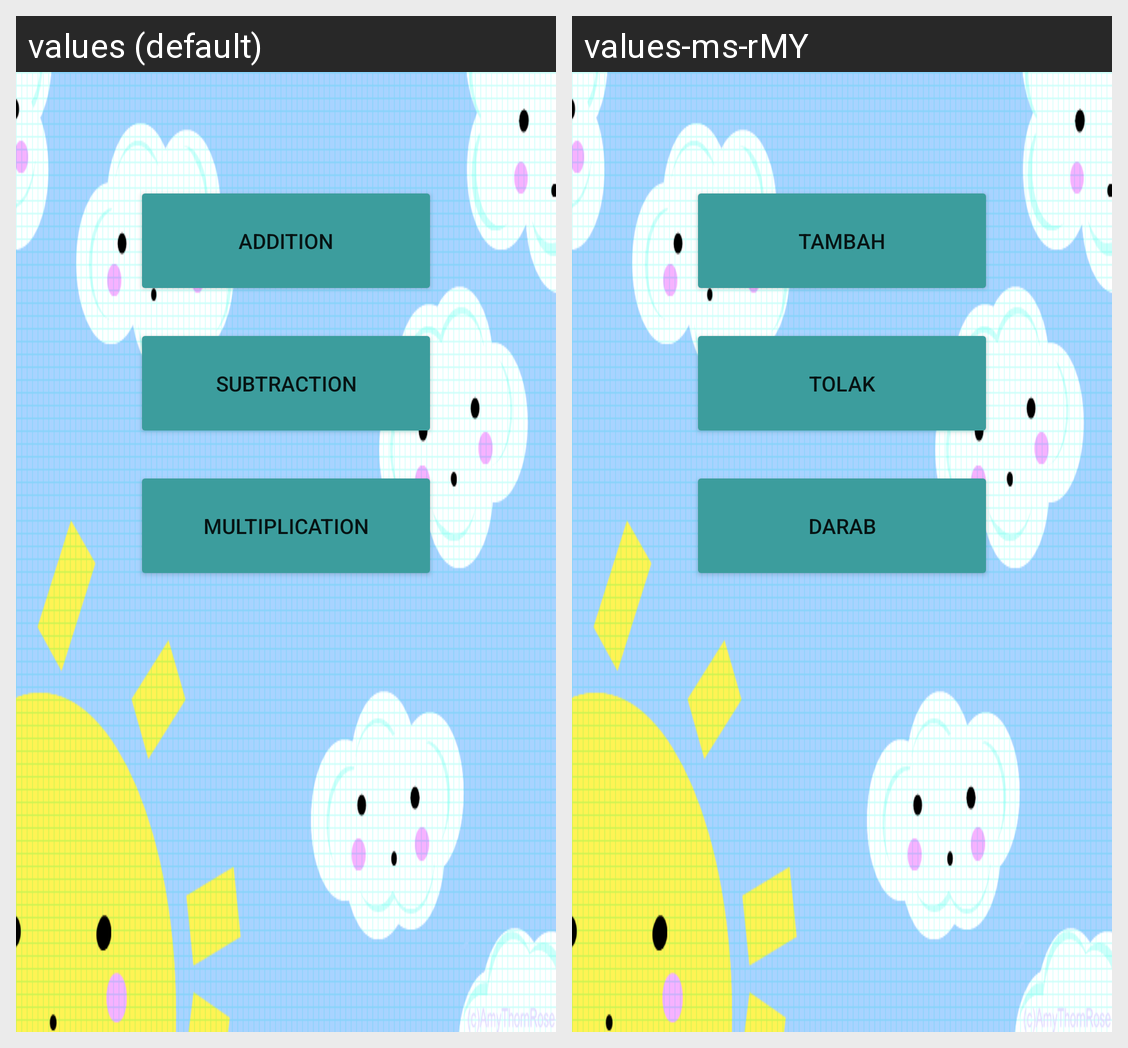

Locale-by-locale string values for the Android screen shown in this grid:
Android screen res/layout/activity_main.xml rendered under 2 locales, left to right: values (default), values-ms-rMY. Device: Nexus 5 (rendered at 1080×1920; each locale shown at half size, 540×960, under a caption strip naming it); theme Theme.MathGame.
Strings drawn on this screen, with the default value and each locale's value (text and hints the layout hard-codes, and strings that could not be matched under every locale, appear in the picture but are not listed):

btnAddition
  values: Addition
  values-ms-rMY: tambah

btnSubtract
  values: subtraction
  values-ms-rMY: tolak

btnMulti
  values: multiplication
  values-ms-rMY: darab
